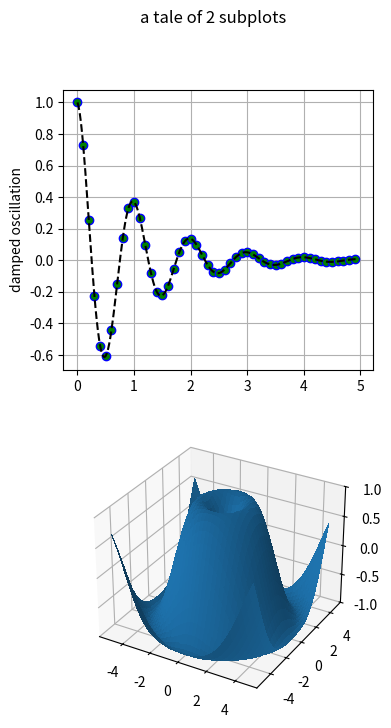

Python code for this plot:
import matplotlib.pyplot as plt 
import numpy as np

def f(t):
    return np.cos(2*np.pi*t) * np.exp(-t)
# figure height = 2* width
fig = plt.figure(figsize=plt.figaspect(2.))
fig.suptitle('a tale of 2 subplots')

# first subplot
ax = fig.add_subplot(2, 1, 1)

t1 = np.arange(0.0, 5.0, 0.1)
t2 = np.arange(0.0, 5.0, 0.02)
t3 = np.arange(0.0, 2.0, 0.01)

ax.plot(t1, f(t1), 'bo',
        t2, f(t2), 'k--', markerfacecolor='green')
ax.grid(True)
ax.set_ylabel('damped oscillation')

# second subplot
ax = fig.add_subplot(2, 1, 2, projection='3d')

X = np.arange(-5, 5, 0.25)
Y = np.arange(-5, 5, 0.25)
X, Y = np.meshgrid(X, Y)
R = np.sqrt(X**2 + Y**2)
Z = np.sin(R)

surf = ax.plot_surface(X, Y, Z, rstride=1, cstride=1, linewidth=0, antialiased=False)

ax.set_zlim(-1, 1)
plt.show()